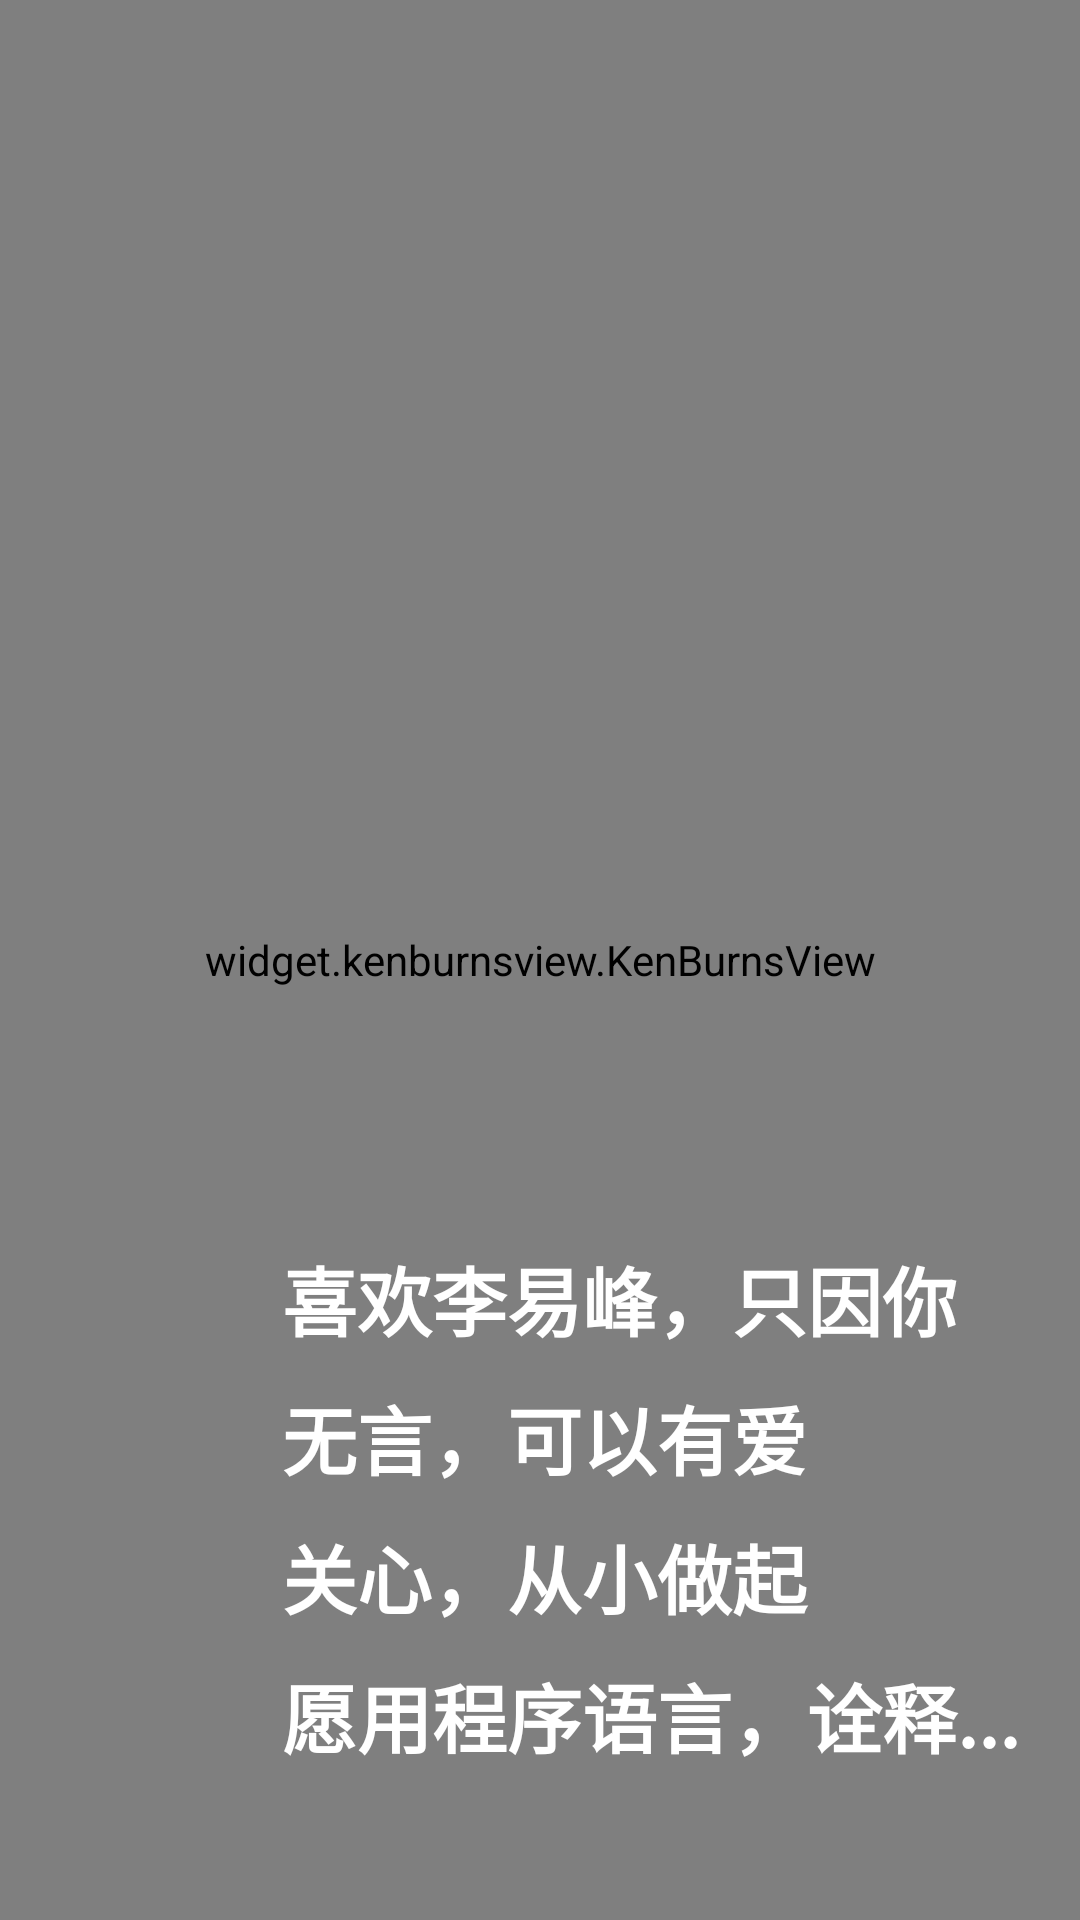

The Android layout XML behind this screen, and the referenced resources:
<!-- AndroidManifest.xml: application theme TransparentTheme -->
<!-- res/layout/activity_about_love_space.xml -->
<RelativeLayout xmlns:android="http://schemas.android.com/apk/res/android"
    xmlns:tools="http://schemas.android.com/tools"
    android:layout_width="match_parent"
    android:layout_height="match_parent"
    tools:context=".ui.activity.AboutLoveSpaceActivity">

    <include layout="@layout/layout_common_toolbar" />

    <widget.kenburnsview.KenBurnsView
        android:layout_width="match_parent"
        android:layout_height="match_parent"
        android:scaleType="centerCrop"
        android:src="@mipmap/liyifeng_4"/>

    <TextView
        android:id="@+id/about_description"
        android:layout_width="wrap_content"
        android:layout_height="wrap_content"
        android:layout_alignParentBottom="true"
        android:layout_alignParentRight="true"
        android:layout_marginRight="20dip"
        android:layout_marginBottom="50dip"
        android:gravity="left"
        android:lineSpacingExtra="10dip"
        android:textSize="25sp"
        android:textStyle="bold"
        android:textColor="@color/white"
        android:text="@string/about_content"/>
</RelativeLayout>
<!-- res/layout/layout_common_toolbar.xml (included above) -->
<?xml version="1.0" encoding="utf-8"?>
<android.support.v7.widget.Toolbar
    xmlns:android="http://schemas.android.com/apk/res/android"
    xmlns:app="http://schemas.android.com/apk/res-auto"
    android:id="@+id/activity_toolbar"
    android:layout_height="?attr/actionBarSize"
    android:layout_width="match_parent"
    android:background="@android:color/transparent"
    android:elevation="4dip"
    app:theme="@style/ThemeOverlay.AppCompat.Dark.ActionBar"
    app:popupTheme="@style/ThemeOverlay.AppCompat.Light"/>
<!-- resources referenced by this layout -->
<resources>
  <color name="white">@android:color/white</color>
  <!-- mipmap liyifeng_4: jpeg bitmap (mipmap-xhdpi, 206944 bytes) -->
  <string name="about_content">喜欢李易峰，只因你\n无言，可以有爱\n关心，从小做起\n愿用程序语言，诠释...</string>
  <style name="TransparentTheme" parent="Theme.AppCompat.Light.NoActionBar">
          <item name="windowActionBar">false</item>
          <item name="windowNoTitle">true</item>
          <item name="android:actionBarStyle">@style/ActionBarStyle.Transparent</item>
          <item name="actionBarStyle">@style/ActionBarStyle.Transparent</item>
          <item name="android:actionMenuTextAppearance">@style/MenuTextStyle</item>
          <item name="android:windowIsTranslucent">true</item>
          <item name="android:background">@android:color/transparent</item>
          <item name="android:windowContentOverlay">@null</item>
          <item name="android:windowActionBarOverlay">true</item>
      </style>
  <style name="ActionBarStyle.Transparent" parent="@style/Widget.AppCompat.ActionBar">
          <item name="android:background">@null</item>
          <item name="android:displayOptions">homeAsUp|showHome|showTitle</item>
          <item name="displayOptions">homeAsUp|showHome|showTitle</item>
          <item name="android:titleTextStyle">@style/ActionBarStyle.Transparent.TitleTextStyle</item>
          <item name="titleTextStyle">@style/ActionBarStyle.Transparent.TitleTextStyle</item>
      </style>
  <style name="MenuTextStyle">
          <item name="android:textSize">17sp</item>
      </style>
  <style name="ActionBarStyle.Transparent.TitleTextStyle" parent="@style/TextAppearance.AppCompat.Widget.ActionBar.Title">
          <item name="android:textColor">@android:color/white</item>
          <item name="android:textAppearance">@style/CustomTabPageIndicator.Text</item>
          <item name="android:textSize">18sp</item>
          <item name="android:dividerPadding">8dp</item>
          <item name="android:showDividers">middle</item>
          <item name="android:paddingLeft">10dp</item>
          <item name="android:paddingRight">10dp</item>
          <item name="android:fadingEdge">horizontal</item>
          <item name="android:fadingEdgeLength">8dp</item>
      </style>
  <style name="CustomTabPageIndicator.Text" parent="android:TextAppearance.Medium">
          <item name="android:typeface">monospace</item>
          <item name="android:textSize">18sp</item>
          
      </style>
</resources>
